Run: headless pygame with SDL's dummy video driver; simulated clock (each Clock.tick advances the game by its frame time, no real sleeping); random seed 0; keys injected as events and as key.get_pressed() state; no mouse input.
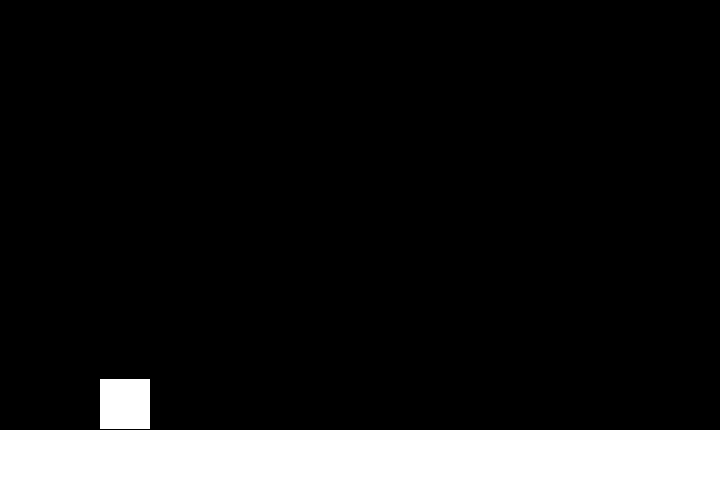
Frame 1 of 4 · flips 1–60 · no input
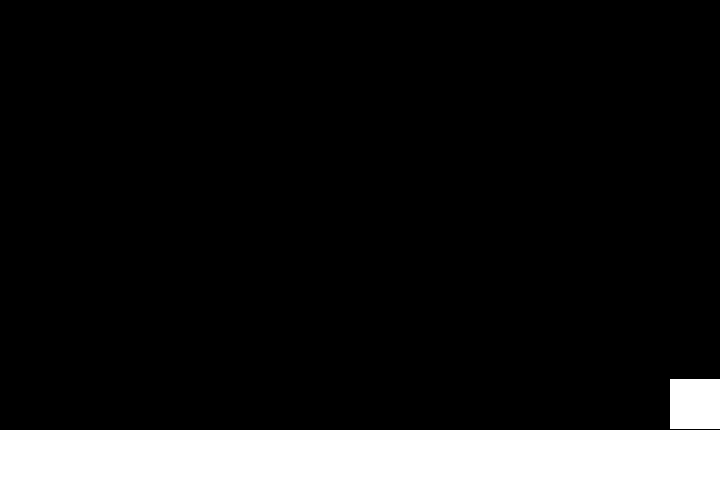
Frame 2 of 4 · flips 61–180 · tapped SPACE, RETURN · held RIGHT (→), D
Frame 3 of 4 · flips 181–300 · held DOWN (↓), S · screen unchanged from frame 2, image omitted
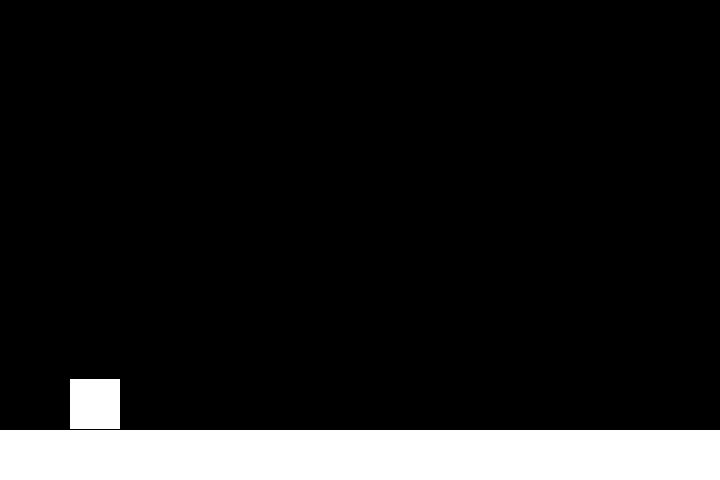
Frame 4 of 4 · flips 301–420 · held LEFT (←), A, UP (↑), W

The pygame program that drew these frames:

import pygame

pygame.init()

WINDOW_WIDTH = 720
WINDOW_HEIGHT = 480
screen = pygame.display.set_mode((WINDOW_WIDTH, WINDOW_HEIGHT))

BLACK = (0, 0, 0)
WHITE = (255, 255, 255)
GRAVITY = 0.5
SPEED = 5
JUMP_SPEED = 10

rect_x = 100
rect_y = 100
rect_change_x = 0
rect_change_y = 0

platform_y = WINDOW_HEIGHT - 50

running = True
while running:
    for event in pygame.event.get():
        if event.type == pygame.QUIT:
            running = False

        if event.type == pygame.KEYDOWN:
            if event.key == pygame.K_LEFT:
                rect_change_x = -SPEED
            if event.key == pygame.K_RIGHT:
                rect_change_x = SPEED
            if event.key == pygame.K_SPACE:
                rect_change_y = -JUMP_SPEED
        if event.type == pygame.KEYUP:
            if event.key == pygame.K_LEFT and rect_change_x < 0:
                rect_change_x = 0
            if event.key == pygame.K_RIGHT and rect_change_x > 0:
                rect_change_x = 0

    screen.fill(BLACK)

    rect_x += rect_change_x
    rect_y += rect_change_y
    rect_change_y += GRAVITY

    if rect_y + 50 >= platform_y:
        rect_y = platform_y - 50 - 1
        rect_change_y = 0

    if rect_y < 0:
        rect_y = 0
        rect_change_y = 0

    if rect_x < 0:
        rect_x = 0
    if rect_x + 50 >= WINDOW_WIDTH:
        rect_x = WINDOW_WIDTH - 50

    pygame.draw.rect(screen, WHITE, (rect_x, rect_y, 50, 50))
    pygame.draw.rect(screen, WHITE, (0, platform_y, WINDOW_WIDTH, 50))

    pygame.display.flip()

    clock = pygame.time.Clock()
    clock.tick(60)

pygame.quit()
